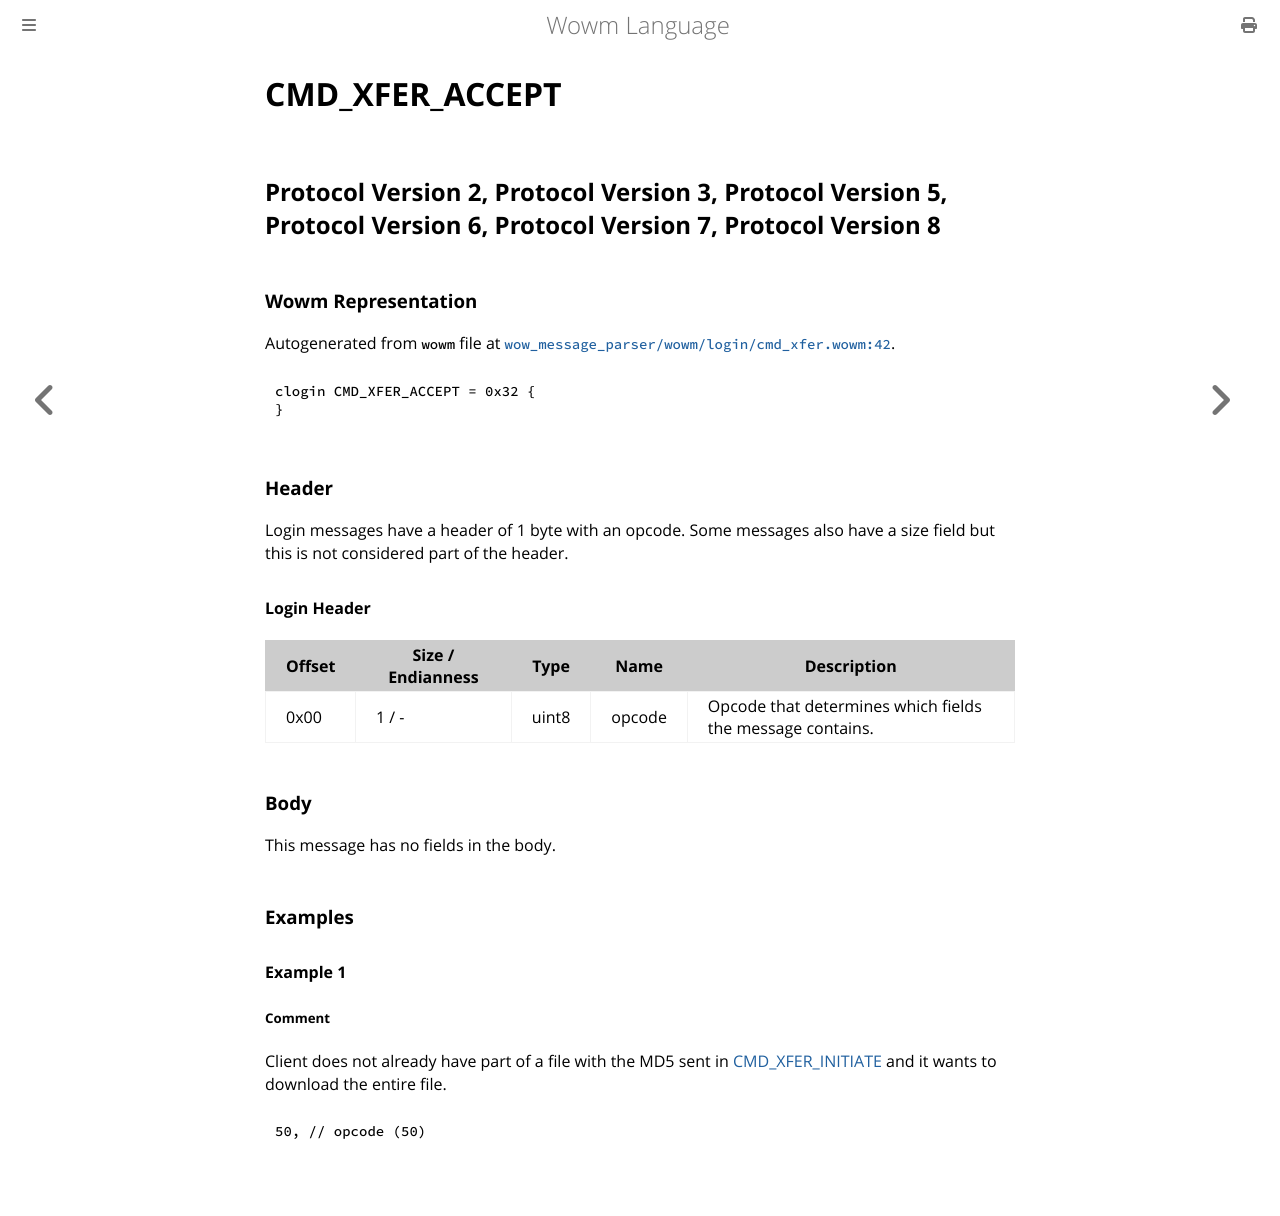

repository: gtker/wow_messages · page: docs/cmd_xfer_accept.html · generator: mdbook

# CMD_XFER_ACCEPT

## Protocol Version 2, Protocol Version 3, Protocol Version 5, Protocol Version 6, Protocol Version 7, Protocol Version 8

### Wowm Representation

Autogenerated from `wowm` file at [`wow_message_parser/wowm/login/cmd_xfer.wowm:42`](https://github.com/gtker/wow_messages/tree/main/wow_message_parser/wowm/login/cmd_xfer.wowm#L42).
```rust,ignore
clogin CMD_XFER_ACCEPT = 0x32 {
}
```
### Header

Login messages have a header of 1 byte with an opcode. Some messages also have a size field but this is not considered part of the header.

#### Login Header

| Offset | Size / Endianness | Type   | Name   | Description |
| ------ | ----------------- | ------ | ------ | ----------- |
| 0x00   | 1 / -             | uint8  | opcode | Opcode that determines which fields the message contains.|

### Body

This message has no fields in the body.

### Examples

#### Example 1

##### Comment

Client does not already have part of a file with the MD5 sent in [CMD_XFER_INITIATE](./cmd_xfer_initiate.md) and it wants to download the entire file.

```c
50, // opcode (50)
```
